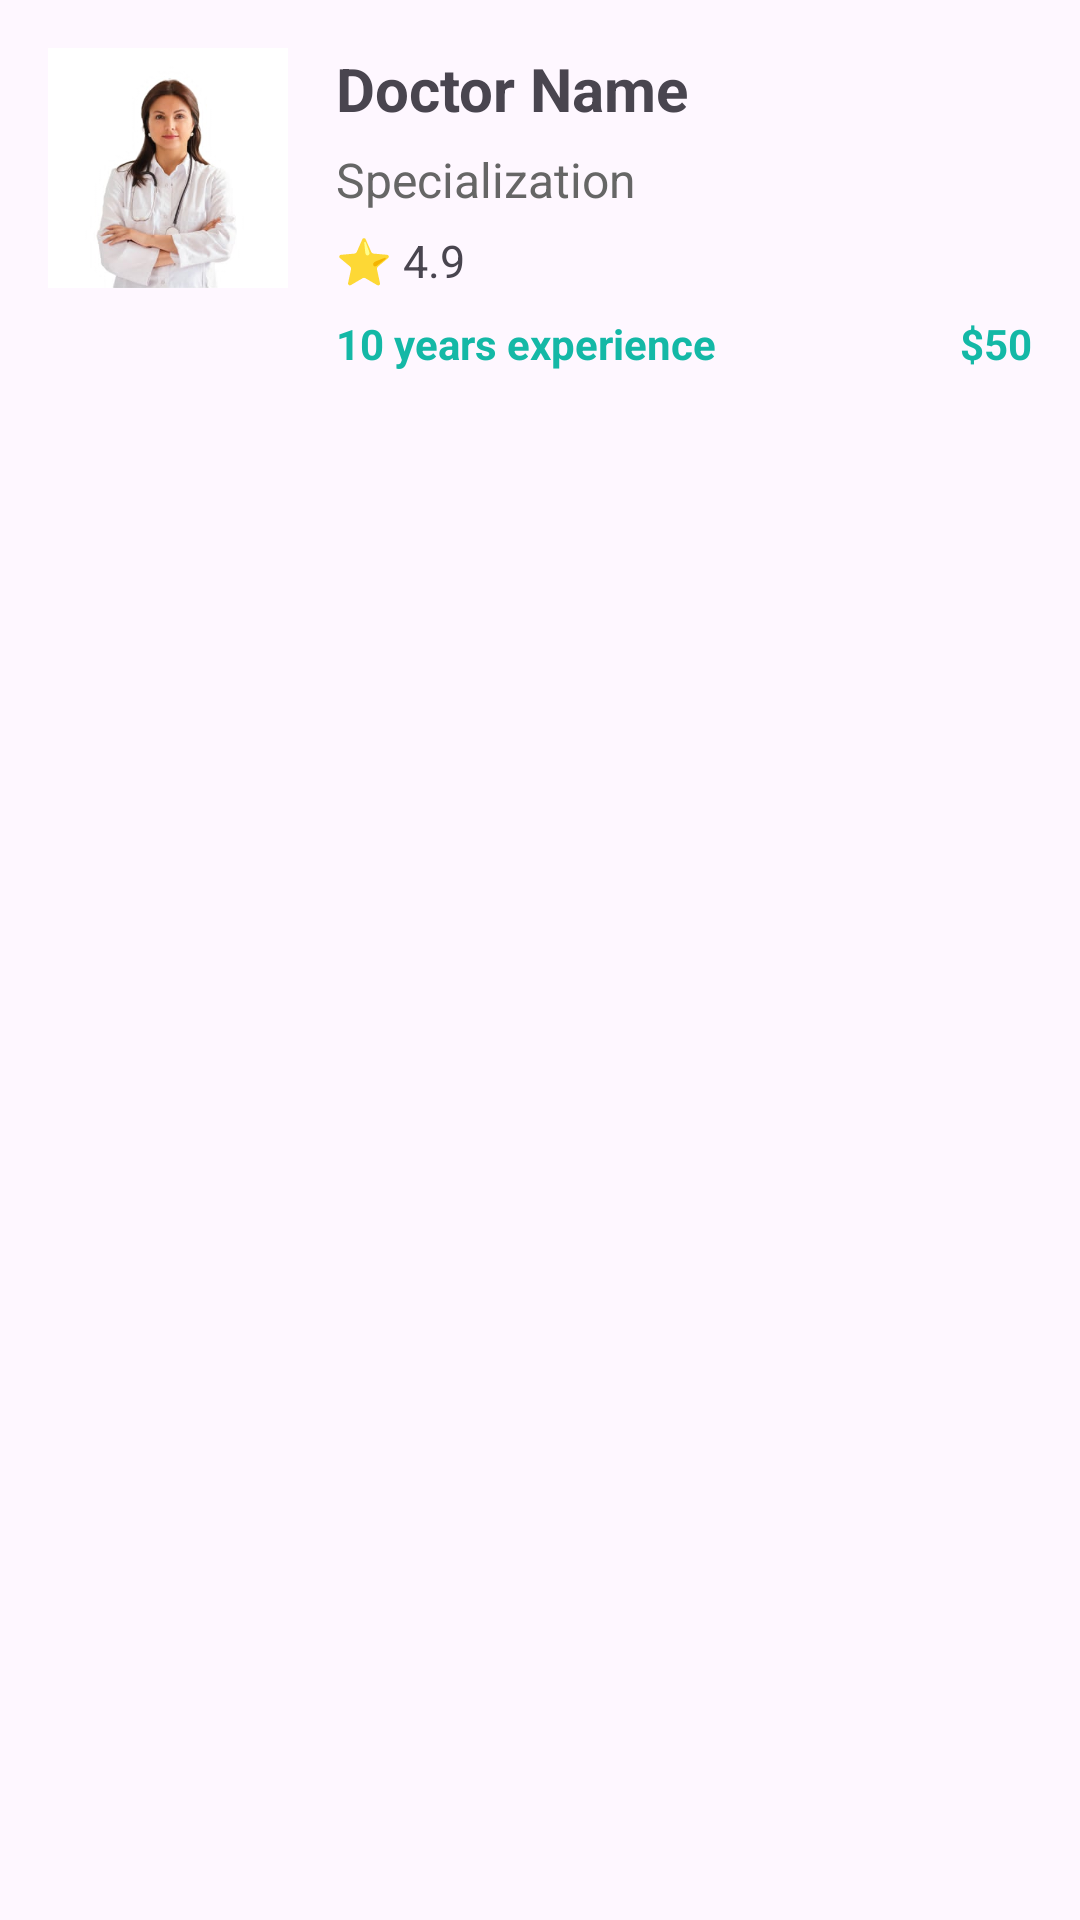

Produce the Android XML layout that renders to this screen, including the resource entries it uses.
<!-- AndroidManifest.xml: application theme Theme.MedBook -->
<!-- res/layout/doctor_item.xml -->
<?xml version="1.0" encoding="utf-8"?>
<LinearLayout xmlns:android="http://schemas.android.com/apk/res/android"
    android:layout_width="match_parent"
    android:layout_height="wrap_content"
    android:orientation="horizontal"
    android:padding="16dp"
    android:layout_margin="10dp"
    android:background="@drawable/doctor_card"
    android:elevation="8dp">

    <ImageView
        android:id="@+id/doctorImage"
        android:layout_width="80dp"
        android:layout_height="80dp"
        android:scaleType="centerCrop"
        android:src="@drawable/doctor2" />

    <LinearLayout
        android:layout_width="0dp"
        android:layout_height="wrap_content"
        android:layout_weight="1"
        android:orientation="vertical"
        android:layout_marginStart="16dp">

        <TextView
            android:id="@+id/doctorName"
            android:layout_width="wrap_content"
            android:layout_height="wrap_content"
            android:text="Doctor Name"
            android:textSize="20sp"
            android:textStyle="bold" />

        <TextView
            android:id="@+id/doctorSpecialization"
            android:layout_width="wrap_content"
            android:layout_height="wrap_content"
            android:text="Specialization"
            android:textSize="16sp"
            android:textColor="#666666"
            android:layout_marginTop="6dp" />

        <TextView
            android:id="@+id/doctorRating"
            android:layout_width="wrap_content"
            android:layout_height="wrap_content"
            android:text="⭐ 4.9"
            android:textSize="15sp"
            android:layout_marginTop="6dp" />

        <LinearLayout
            android:layout_width="match_parent"
            android:layout_height="wrap_content"
            android:orientation="horizontal"
            android:layout_marginTop="8dp">

            <TextView
                android:id="@+id/doctorExperience"
                android:layout_width="0dp"
                android:layout_height="wrap_content"
                android:layout_weight="1"
                android:text="10 years experience"
                android:textColor="@color/primary"
                android:textStyle="bold" />

            <TextView
                android:id="@+id/doctorPrice"
                android:layout_width="wrap_content"
                android:layout_height="wrap_content"
                android:text="$50"
                android:textStyle="bold"
                android:textColor="@color/primary" />

        </LinearLayout>

    </LinearLayout>

</LinearLayout>
<!-- resources referenced by this layout -->
<resources>
  <color name="primary">#14B8A6</color>
  <!-- drawable doctor2: jpg bitmap (drawable, 9972 bytes) -->
  <style name="Theme.MedBook" parent="Theme.Material3.DayNight.NoActionBar">
  
          <item name="colorPrimary">@color/primary</item>
          <item name="colorPrimaryContainer">@color/primary</item>
  
          <item name="android:statusBarColor">
              @color/primary
          </item>
  
      </style>
</resources>
